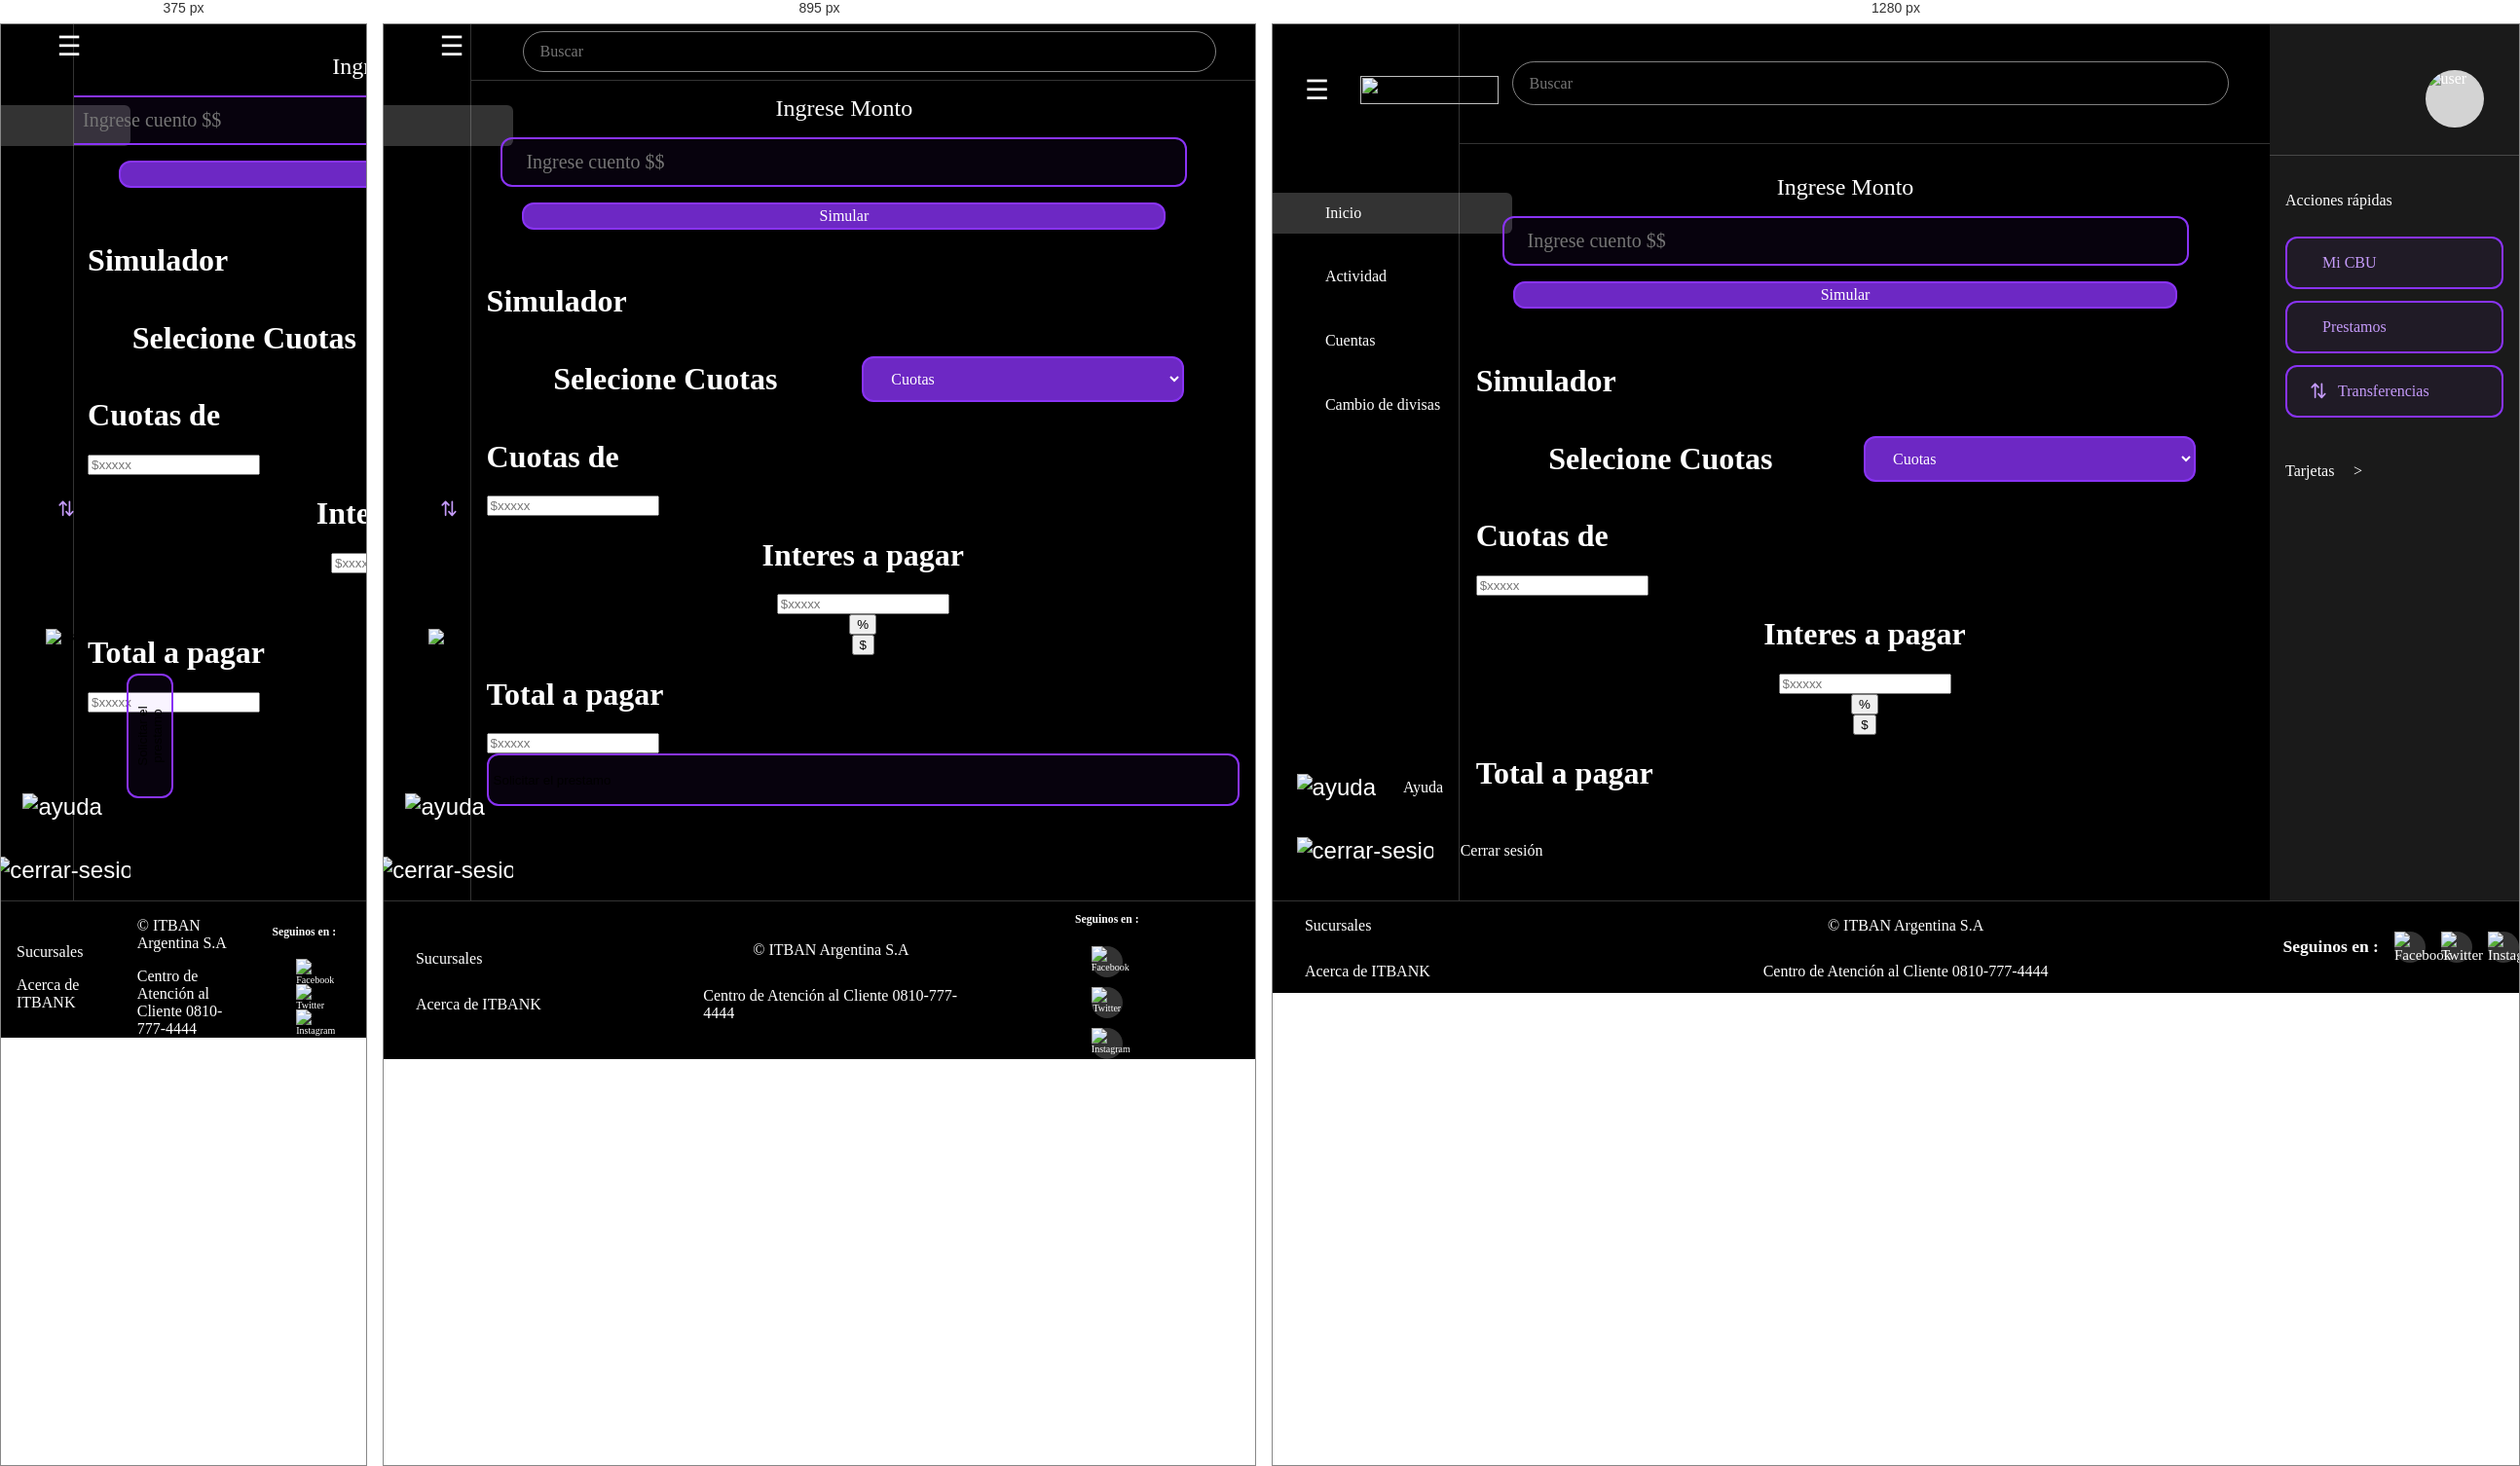
Rendered at 375 px, 895 px and 1280 px, left to right.

<!-- file: formulario-prestamo.html -->
<!DOCTYPE html>
<html lang="en">

<head>
    <meta charset="UTF-8">
    <link rel="stylesheet" href="../assets-globales/style-plantilla.css">
    <link rel="stylesheet" href="style.css">
    <meta name="viewport" content="width=device-width, initial-scale=1.0">
    <title>Prestamos - Solicitar</title>
</head>

<body>

    <!-- Esta parte es solo del menu lateral -->
    <div class="menu">

        <!-- Titulo -->
        <a href="../Dashboard/index.html">
        <div class="menu-arriba">
            <button class="menu-button">☰</button>
            <img class="menu-logo" src="/assets-globales/assets/logo.svg" alt=""> 
        </div>
        </a>

        <!-- Botones -->
        <div class="div-botones">

            <a href="../Dashboard/index.html">
            <button class="botones boton-selecionado"> 
                <img class="boton-image" src="/assets-globales/assets/home.svg" alt=""> 
                <h1 class="boton-letra">Inicio</h1>  
            </button> 
            </a>

            <a href="/404/404.html">
            <button class="botones"> 
                <img class="boton-image" src="/assets-globales/assets/circle-dollar.svg" alt=""> 
                <h1 class="boton-letra">Actividad</h1>  
            </button> 
            </a>

            <a href="/404/404.html">
            <button class="botones"> 
                <img class="boton-image" src="/assets-globales/assets/bank.svg" alt=""> 
                <h1 class="boton-letra">Cuentas</h1>  
            </button> 
            </a>

            <a href="/Dashboard/cambio-divisas.html">
            <button class="botones"> 
                <img class="boton-image" src="/assets-globales/assets/tarjeta.svg" alt=""> 
                <h1 class="boton-letra">Cambio de divisas</h1>  
            </button> 
            </a>

            <a href="/404/404.html">
            <button class="botones" id="botoes-aux-izquierda"> 
                <img class="boton-image" src="/assets-globales/assets/CIRCLE-INFO.svg" alt=""> 
                <h1 class="boton-letra">Mi CBU</h1>  
            </button> 
            </a>

            <a href="/Dashboard/prestamos.html">
            <button class="botones" id="botoes-aux-izquierda"> 
                <img class="boton-image" src="/assets-globales/assets/circle-arrow-down-deposito.svg" alt=""> 
                <h1 class="boton-letra">Prestamos</h1>  
            </button> 
            </a>

            <a href="/Dashboard/transferencias.html">
            <button class="botones" id="botoes-aux-izquierda"> 
                <img class="boton-image" src="/assets-globales/assets/transferencias.svg" alt=""> 
                <h1 class="boton-letra">Transferencias</h1>  
            </button> 
            </a>

            <!-- notificaciones y/o usuario -->
            <a href="/404/404.html">
                <button class="botones" id="botoes-aux-izquierda">
                    <img src="/assets-globales/assets/notifica.svg" alt=""> 
                </button>
            </a>

            <a href="/404/404.html">
                <button class="botones" id="botoes-aux-izquierda">
                    <img src="/assets-globales/assets/Avatar.svg" alt="user">
                </button>
            </a>

        </div>

        <!-- Botones al final -->
        <div class="menu-footer">

            <a href="/404/404.html">
            <button class="botones"> 
                <img class="boton-image" src="/assets-globales/assets/ayuda.svg" alt="ayuda"> 
                <h1 class="boton-letra">Ayuda</h1>  
            </button> 
            </a>

            <a href="/Login/login.html">
            <button class="botones"> 
                <img class="boton-image" src="/assets-globales/assets/cerrar_sesion.svg" alt="cerrar-sesion"> 
                <h1 class="boton-letra">Cerrar sesión</h1>  
            </button> 
            </a>

        </div>

    </div>

    <!-- Este es un div general para agrupar el CONTENIDO DE LA PAGINA -->
    <div class="general">

        <!-- Esta parte del buscador -->
        <div class="membrete">

            <!-- buscador -->
            <div class="buscador">
                <img src="/assets-globales/assets/search.svg" alt=""> 
                <input type="text" placeholder="Buscar">
            </div>
            
        </div>


        <!-- Contenido de la pagina que cambia  -->
        <div class="div-contenedor-principal">
            
            <!-- El formulario de prestamo  -->

            <form class="div-monto">

                <h1>Ingrese Monto</h1>

                <input type="number" placeholder="Ingrese cuento $$" id="monto">

                <button  id="boton_simular">Simular</button>

            </form>

            <!-- resultado de la simulacion  -->
            <div class="resultado">

                <h1>Simulador</h1>

                <!-- Ver DOCUMENTACION  -->
                <span class="cuotas">
                    <h1>Selecione Cuotas</h1>
                    <select name="cuotas" id="cuotas">
                        <option value="">Cuotas</option>
                        <option value="3">3</option>
                        <option value="6">6</option>
                        <option value="12">12</option>
                        <option value="18">18</option>
                    </select>
                </span>
                
                <div class="cantidad-cuotas">
                    <h1>Cuotas de</h1>
                    <input type="number" placeholder="$xxxxx" id="cuotas_de" readonly>
                </div>

                <div class="interes">
                    <h1>Interes a pagar</h1>
                    <input type="text" placeholder="$xxxxx" id="intereses_a_pagar">

                    <button id="btn_porcentaje">%</button>
                    <button id="btn_plata">$</button>
                </div>

                <div class="total-pagar">
                    <h1>Total a pagar</h1>
                    <input type="text" placeholder="$xxxxx" id="total_a_pagar">
                </div>

                <button class="derecho-botones" id="solicitar-prestamo"">Solicitar el prestamo</button>
            </div>
        </div>

        <!-- Contenido de la pagina que cambia  -->

    </div>

    <!-- Esta parte del menu lateral -->
    <div class="menu-derecho">

        <!-- notificaciones y/o usuario -->
        <span class="user">
            <button>
                <img src="/assets-globales/assets/notifica.svg" alt=""> 
            </button>
            <img class="user-foto" src="/assets-globales/assets/Avatar.svg" alt="user">
        </span>

        <!-- Contenido del borde derecho - esto cambia segun la pagina -->
        <div class="menu-derecho-elementos">

            <!-- acciones rapidas -->
            <div id="contenedor-botones-derecho">
                
                <!-- Titulo -->
                <h1 class="titulo">Acciones rápidas</h1>

                <!-- Botones -->

                <a href="/404/404.html">
                <button class="derecho-botones"> 
                    <img class="acciones-botones-image" src="/assets-globales/assets/CIRCLE-INFO.svg" alt=""> 
                    <h1 class="acciones-botones-letra">Mi CBU</h1>  
                </button> 
                </a>

                <a href="/Dashboard/prestamos.html">
                <button class="derecho-botones"> 
                    <img class="acciones-botones-image" src="/assets-globales/assets/circle-arrow-down-deposito.svg" alt=""> 
                    <h1 class="acciones-botones-letra">Prestamos</h1>  
                </button> 
                </a>

                <a href="/Dashboard/transferencias.html">
                <button class="derecho-botones"> 
                    <img class="acciones-botones-image" src="/assets-globales/assets/transferencias.svg" alt=""> 
                    <h1 class="acciones-botones-letra">Transferencias</h1>  
                </button> 
                </a>

            </div>

            <!-- tarjeta -->
            <div>
                
                <!-- Titulo -->
                <span class="titulo-tarjeta">
                    <h1>Tarjetas</h1>
                    <h1>></h1>
                </span>

                <!-- tarjeta -->
                <span class="tarjeta"> 
                    
                    <div class="tarjeta-image">
                        <img class="fondo" src="assets/tarjeta-completa.svg" alt="">
                        <!--
                        <img class="fondo" src="assets/fondo-tarjeta.svg" alt=""> 
                        <img class="fondo" src="assets/degrade-tarjeta.svg" alt=""> 
                        <img class="visa" src="assets/visa.svg" alt=""> 
                        -->
                    </div>

                    <!--
                    <h1 class="tarjeta-texto credito">Credito</h1>

                    <span class="numeros">
                        <h1>4802  2215  1183  4289</h1>
                    </span>
                
                    <h1 class="tarjeta-texto nombre">MELLISSA MCCARTHY</h1>
                     -->
                </span> 

            </div>
        
        </div>

    </div>

    <!-- Pie de pagina -->
    <footer>

        <div class="footer-primer-div">
            <a class="footer-texto" href="/404/404.html"> Sucursales </a>
            <a class="footer-texto" href="/404/404.html"> Acerca de ITBANK </a>
        </div>

        <div class="footer-segundo-div">
            <a class="footer-texto" href="/404/404.html"> © ITBAN Argentina S.A </a>
            <a class="footer-texto" href="/404/404.html"> Centro de Atención al Cliente 0810-777-4444 </a>
        </div>

        <div class="footer-tercer-div">
            <h3>Seguinos en :</h3>
            <a class="social-footer" href="https://www.facebook.com/" target="_blank">
            <img src="/assets-globales/assets/facebook.png" alt="Facebook">
            </a>

            <a class="social-footer" href="https://www.twitter.com/" target="_blank">
            <img src="/assets-globales/assets/x.png" alt="Twitter">
            </a>

            <a class="social-footer" href="https://www.instagram.com/" target="_blank">
            <img src="/assets-globales/assets/instagram.png" alt="Instagram">
            </a>
        </div>

    </footer>
    <script src="/Dashboard/scripts/formulario-prestamos.js"></script>

</body>

</html>

/* @media block from style-plantilla.css */
@media (max-width: 1024px) {

    body{
        grid-template-columns: 10% 90% 0%;
    }
    /*-- Menu derecho ---*/
    .menu{
        grid-template-rows: 5% 80% 15%;
    }

    #botoes-aux-izquierda{
        display: flex;
    }

    .menu-arriba{
        height: 10%;
        gap: 0;
    }

    .botones{
        justify-content: center;
        padding: 0;
        margin: 0;
    }

    .menu-derecho,
    .boton-letra,
    .menu-logo {
        display: none;
    }

    /*-- buscador ---*/
    .membrete{
        padding-top: 1%;
        padding-bottom: 1%;
    }

    .buscador{
        height: 2.5rem;
    }
    
    /*-- general ---*/
    .general{
        grid-template-rows: 5% 95%;
    }

    .footer-tercer-div{
        flex-direction: column;
        font-size: 10px;
        gap: 10px;
    }
}

/* @media block from style-plantilla.css */
@media (max-width: 767px) {
    
    /*-- Menu derecho ---*/
    .menu-derecho,
    .user,
    .membrete,
    .boton-letra,
    .menu-logo {
        display: none;
    }

    body{
        grid-template-columns: 20% 80% 0%;
    }

    .general{
        grid-template-rows: 0% 100%;
    }

    /*-- footer ---*/
    .footer-tercer-div{
        flex-direction: column;
        font-size: 10px;
    }
    .social-footer{
        width: 1rem;
        height: 1rem;
    }
    .footer-texto{
        margin: 0;
        margin-left: 1rem;
    }
}

/* @media block from style.css */
@media (max-width: 1024px) {

    /*-- menu derecho - elementos internos - Cambia segun la pagina ---*/
    .tarjeta{
        border-radius: 0;
    }

    .menu-derecho-elementos{
        padding-left: 0.5rem;
    }

    .derecho-botones{
        padding: 0;
        padding-left: 5px;
    }

    .acciones-botones-letra{
        font-size: 12px;
    }
    
    /*-- tarjetas ---*/
    .tarjetas-dashboard{
        gap: 0.5vw;
    }

    .tarjetas-dashboard h1{
        font-size: 15px;
    }

    .tarjetas{
        padding: 0;
        padding-left: 10px;
    }

    .tarjetas h2{
        font-size: 25px;
        padding: 0;
        padding-left: 10px;
    }

    /*-- movimientos ---*/
    .div-movimientos{
        padding-left: 5%;
        padding-right: 5%;
    }
}

/* @media block from style.css */
@media (max-width: 767px) {

    /*-- menu derecho - elementos internos - Cambia segun la pagina ---*/
    .titulo-tarjeta,
    .titulo,
    .tarjeta{
        display: none;
    }

    #contenedor-botones-derecho{
        grid-column-start: 3;
        gap: 6em;
        display: flex;
        justify-content: end;
        align-items: center;
        flex-direction: column;
    }

    .menu-derecho{
        align-items: center;
    }

    .menu-derecho-elementos{
        padding: 0;
        justify-self: center;
    }

    .derecho-botones{
       width: 8rem;
       height: 3rem;
       padding: 0.3rem;
       margin: 0;
       display: flex;
    justify-content: center;
    align-items: center;

       transform-origin: center center;
       transform: rotate(270deg);
    }

    .acciones-botones-letra{
        font-size: 12px;
    }

    /*-- tarjetas ---*/
    .div-saludo{
        padding-bottom: 1rem;
    }
    .tarjetas-dashboard{
        gap: 3vw;
        overflow-x: auto;
        height: 4rem;
    }

    .tarjetas{
        white-space: nowrap;
        padding: 0.1rem;
        height: 80%;
        margin: 0;
    }

    .tarjetas h1{
        margin: 0;
        font-size: 12px;
    }

    .tarjetas h2{
        font-size: 19px;
    }

    /*-- movimientos ---*/
    .div-movimientos{
        padding-left: 5%;
        padding-right: 5%;
        height: 100%;
    }

    .movimiento-texto h2,
    .movimiento-texto h1{
        font-size: 1rem;
    }

    .dialog-div-botones{
        width: 30%;
        display: flex;
        flex-direction: column;
        justify-content: space-between;
    }
    
}